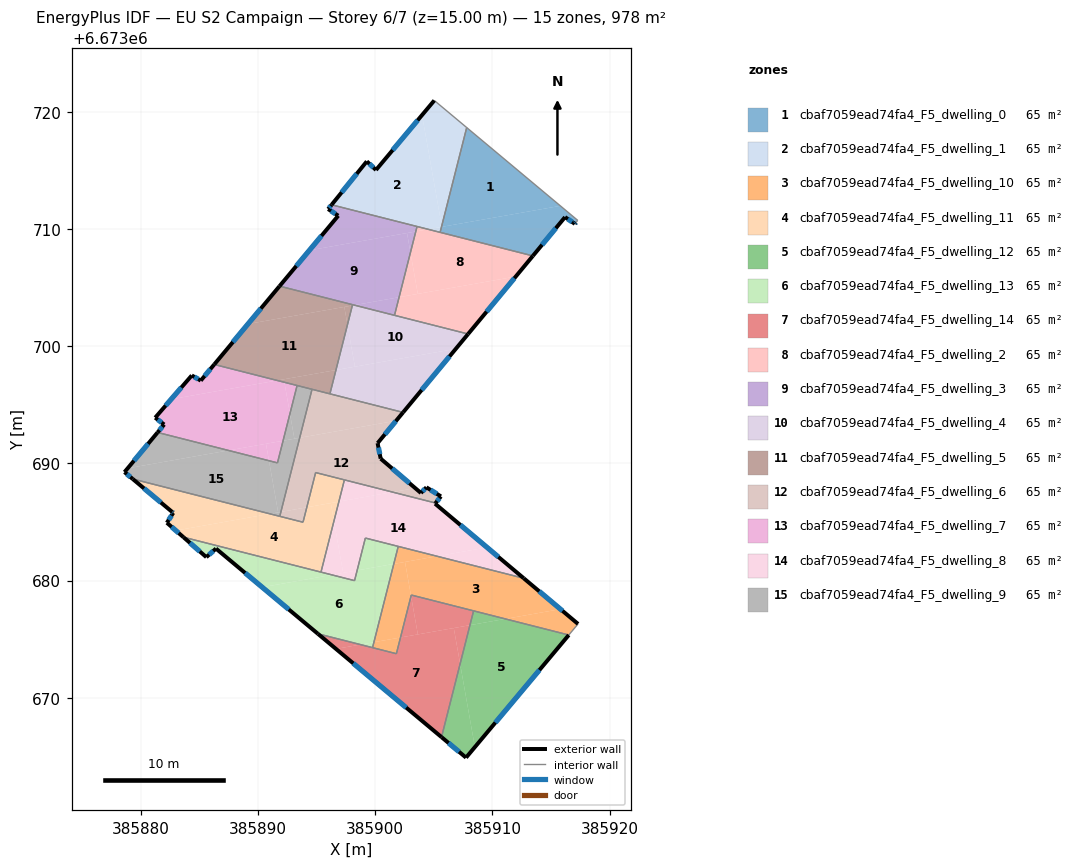
=== STOREY PLAN SPEC (per zone: floor XY polygon, exterior-wall plan segments, windows/doors) ===
zone 1: cbaf7059ead74fa4_F5_dwelling_0  (65.2 m²)
  floor: (385915.80, 6673711.97) (385905.69, 6673710.18) (385905.68, 6673710.25) (385907.81, 6673718.65)
  floor: (385917.28, 6673710.74) (385917.04, 6673710.44) (385916.20, 6673711.01) (385913.46, 6673707.70) (385905.54, 6673709.71) (385905.66, 6673710.18) (385915.80, 6673711.97)
  exterior wall: (385917.04, 6673710.44) – (385917.14, 6673710.56)  [0.2 m]
    window: (385917.07, 6673710.47) – (385917.11, 6673710.52)  [0.1 m²]
  exterior wall: (385916.20, 6673711.01) – (385917.04, 6673710.44)  [1.0 m]
    window: (385916.44, 6673710.85) – (385916.80, 6673710.60)  [0.6 m²]
  exterior wall: (385913.46, 6673707.70) – (385916.20, 6673711.01)  [4.3 m]
    window: (385914.24, 6673708.65) – (385915.42, 6673710.07)  [2.4 m²]
  interior walls: 4
zone 2: cbaf7059ead74fa4_F5_dwelling_1  (65.2 m²)
  floor: (385904.00, 6673719.72) (385905.68, 6673710.25) (385905.66, 6673710.18) (385904.52, 6673709.97) (385896.28, 6673712.06) (385899.28, 6673715.77) (385900.07, 6673715.04)
  floor: (385907.81, 6673718.65) (385905.68, 6673710.25) (385904.00, 6673719.72) (385905.04, 6673720.97)
  floor: (385905.66, 6673710.18) (385905.54, 6673709.71) (385904.52, 6673709.97)
  exterior wall: (385900.07, 6673715.04) – (385899.28, 6673715.77)  [1.1 m]
    window: (385899.84, 6673715.24) – (385899.51, 6673715.56)  [0.6 m²]
  exterior wall: (385905.04, 6673720.97) – (385900.07, 6673715.04)  [7.7 m]
    window: (385903.62, 6673719.27) – (385901.49, 6673716.73)  [4.3 m²]
  exterior wall: (385899.28, 6673715.77) – (385896.28, 6673712.06)  [4.8 m]
    window: (385898.43, 6673714.71) – (385897.14, 6673713.12)  [2.6 m²]
  interior walls: 4
zone 3: cbaf7059ead74fa4_F5_dwelling_10  (65.2 m²)
  floor: (385912.68, 6673680.19) (385915.81, 6673677.56) (385911.10, 6673676.72) (385903.08, 6673678.76) (385903.06, 6673678.68) (385902.54, 6673681.59) (385905.28, 6673682.07)
  floor: (385917.31, 6673676.29) (385916.52, 6673675.35) (385911.10, 6673676.72) (385915.81, 6673677.56)
  floor: (385902.54, 6673681.59) (385903.06, 6673678.68) (385902.16, 6673675.14) (385899.89, 6673674.74) (385901.59, 6673681.42)
  floor: (385905.28, 6673682.07) (385901.59, 6673681.42) (385901.97, 6673682.91)
  floor: (385902.16, 6673675.14) (385901.81, 6673673.75) (385899.77, 6673674.27) (385899.89, 6673674.74)
  exterior wall: (385917.31, 6673676.29) – (385912.68, 6673680.19)  [6.1 m]
    window: (385915.99, 6673677.41) – (385914.00, 6673679.08)  [3.3 m²]
  interior walls: 7
zone 4: cbaf7059ead74fa4_F5_dwelling_11  (65.2 m²)
  floor: (385896.90, 6673686.73) (385896.21, 6673686.61) (385896.48, 6673685.08) (385895.37, 6673680.72) (385883.64, 6673683.70) (385882.99, 6673684.26) (385891.02, 6673685.69) (385893.84, 6673684.97) (385894.16, 6673686.25)
  floor: (385896.90, 6673686.73) (385896.48, 6673685.08) (385896.21, 6673686.61)
  floor: (385891.02, 6673685.69) (385882.99, 6673684.26) (385882.22, 6673684.93) (385882.77, 6673685.77) (385882.67, 6673685.85) (385879.31, 6673688.66)
  floor: (385897.37, 6673688.59) (385896.90, 6673686.73) (385894.16, 6673686.25) (385894.92, 6673689.21)
  exterior wall: (385882.22, 6673684.93) – (385883.64, 6673683.70)  [1.9 m]
    window: (385882.63, 6673684.58) – (385883.23, 6673684.05)  [1.0 m²]
  exterior wall: (385882.77, 6673685.77) – (385882.22, 6673684.93)  [1.0 m]
    window: (385882.61, 6673685.53) – (385882.38, 6673685.17)  [0.6 m²]
  exterior wall: (385882.67, 6673685.85) – (385882.77, 6673685.77)  [0.1 m]
    window: (385882.70, 6673685.83) – (385882.74, 6673685.80)  [0.1 m²]
  exterior wall: (385879.31, 6673688.66) – (385882.67, 6673685.85)  [4.4 m]
    window: (385880.27, 6673687.86) – (385881.71, 6673686.66)  [2.4 m²]
  interior walls: 6
zone 5: cbaf7059ead74fa4_F5_dwelling_12  (65.2 m²)
  floor: (385916.52, 6673675.35) (385908.51, 6673665.79) (385907.25, 6673672.89) (385908.09, 6673676.19) (385911.10, 6673676.72)
  floor: (385907.25, 6673672.89) (385908.51, 6673665.79) (385907.75, 6673664.88) (385905.66, 6673666.63)
  floor: (385911.10, 6673676.72) (385908.09, 6673676.19) (385908.40, 6673677.41)
  exterior wall: (385905.66, 6673666.63) – (385907.75, 6673664.88)  [2.7 m]
    window: (385906.26, 6673666.13) – (385907.15, 6673665.38)  [1.5 m²]
  exterior wall: (385907.75, 6673664.88) – (385916.52, 6673675.35)  [13.7 m]
    window: (385910.26, 6673667.87) – (385914.02, 6673672.36)  [7.5 m²]
  interior walls: 2
zone 6: cbaf7059ead74fa4_F5_dwelling_13  (65.2 m²)
  floor: (385901.59, 6673681.42) (385899.89, 6673674.74) (385898.74, 6673674.53) (385895.11, 6673675.45) (385890.36, 6673679.43) (385896.31, 6673680.48) (385898.24, 6673679.99) (385898.46, 6673680.86)
  floor: (385901.97, 6673682.91) (385901.59, 6673681.42) (385898.46, 6673680.86) (385899.16, 6673683.62)
  floor: (385899.89, 6673674.74) (385899.77, 6673674.27) (385898.74, 6673674.53)
  floor: (385896.31, 6673680.48) (385890.36, 6673679.43) (385886.41, 6673682.72) (385885.59, 6673681.99) (385883.64, 6673683.70)
  exterior wall: (385886.41, 6673682.72) – (385895.11, 6673675.45)  [11.3 m]
    window: (385888.90, 6673680.65) – (385892.63, 6673677.53)  [6.2 m²]
  exterior wall: (385885.59, 6673681.99) – (385886.41, 6673682.72)  [1.1 m]
    window: (385885.82, 6673682.20) – (385886.18, 6673682.52)  [0.6 m²]
  exterior wall: (385883.64, 6673683.70) – (385885.59, 6673681.99)  [2.6 m]
    window: (385884.19, 6673683.21) – (385885.03, 6673682.48)  [1.4 m²]
  interior walls: 6
zone 7: cbaf7059ead74fa4_F5_dwelling_14  (65.2 m²)
  floor: (385906.71, 6673675.94) (385907.25, 6673672.89) (385905.66, 6673666.63) (385896.66, 6673674.16) (385898.74, 6673674.53) (385901.81, 6673673.75) (385902.16, 6673675.14)
  floor: (385908.40, 6673677.41) (385908.09, 6673676.19) (385903.64, 6673675.40) (385903.06, 6673678.68) (385903.08, 6673678.76)
  floor: (385898.74, 6673674.53) (385896.66, 6673674.16) (385895.11, 6673675.45)
  floor: (385908.09, 6673676.19) (385907.25, 6673672.89) (385906.71, 6673675.94)
  floor: (385903.06, 6673678.68) (385903.64, 6673675.40) (385902.16, 6673675.14)
  exterior wall: (385895.11, 6673675.45) – (385905.66, 6673666.63)  [13.7 m]
    window: (385898.12, 6673672.93) – (385902.65, 6673669.15)  [7.6 m²]
  interior walls: 5
zone 8: cbaf7059ead74fa4_F5_dwelling_2  (65.2 m²)
  floor: (385913.46, 6673707.70) (385912.00, 6673705.94) (385903.64, 6673704.46) (385903.01, 6673707.99) (385903.47, 6673709.79) (385904.51, 6673709.97)
  floor: (385912.00, 6673705.94) (385907.93, 6673701.04) (385901.65, 6673702.63) (385902.04, 6673704.18)
  floor: (385904.51, 6673709.97) (385903.47, 6673709.79) (385903.57, 6673710.21)
  floor: (385903.01, 6673707.99) (385903.64, 6673704.46) (385902.04, 6673704.18)
  exterior wall: (385907.93, 6673701.04) – (385913.46, 6673707.70)  [8.7 m]
    window: (385909.51, 6673702.94) – (385911.88, 6673705.80)  [4.8 m²]
  interior walls: 4
zone 9: cbaf7059ead74fa4_F5_dwelling_3  (65.2 m²)
  floor: (385902.72, 6673709.65) (385903.01, 6673707.99) (385902.04, 6673704.18) (385898.22, 6673703.50) (385891.84, 6673705.12) (385894.38, 6673708.18)
  floor: (385903.57, 6673710.21) (385903.46, 6673709.79) (385894.38, 6673708.18) (385896.85, 6673711.13) (385895.98, 6673711.70) (385896.28, 6673712.06)
  floor: (385903.46, 6673709.79) (385903.01, 6673707.99) (385902.72, 6673709.65)
  floor: (385902.04, 6673704.18) (385901.65, 6673702.63) (385898.22, 6673703.50)
  exterior wall: (385895.98, 6673711.70) – (385896.85, 6673711.13)  [1.0 m]
    window: (385896.23, 6673711.54) – (385896.60, 6673711.29)  [0.6 m²]
  exterior wall: (385896.28, 6673712.06) – (385895.98, 6673711.70)  [0.5 m]
    window: (385896.19, 6673711.96) – (385896.07, 6673711.80)  [0.3 m²]
  exterior wall: (385896.85, 6673711.13) – (385891.84, 6673705.12)  [7.8 m]
    window: (385895.41, 6673709.41) – (385893.27, 6673706.84)  [4.3 m²]
  interior walls: 4
zone 10: cbaf7059ead74fa4_F5_dwelling_4  (65.2 m²)
  floor: (385907.93, 6673701.04) (385906.88, 6673699.77) (385898.27, 6673698.25) (385897.63, 6673701.83) (385898.05, 6673703.47) (385898.22, 6673703.50)
  floor: (385906.88, 6673699.77) (385902.38, 6673694.35) (385896.14, 6673695.93) (385896.65, 6673697.96)
  floor: (385897.63, 6673701.83) (385898.27, 6673698.25) (385896.65, 6673697.96)
  exterior wall: (385902.38, 6673694.35) – (385907.93, 6673701.04)  [8.7 m]
    window: (385903.97, 6673696.26) – (385906.34, 6673699.13)  [4.8 m²]
  interior walls: 4
zone 11: cbaf7059ead74fa4_F5_dwelling_5  (65.2 m²)
  floor: (385897.36, 6673703.35) (385897.63, 6673701.83) (385896.65, 6673697.96) (385891.64, 6673697.07) (385886.26, 6673698.44) (385889.14, 6673701.89)
  floor: (385896.65, 6673697.96) (385896.14, 6673695.93) (385891.64, 6673697.07)
  floor: (385898.07, 6673703.54) (385898.05, 6673703.47) (385889.14, 6673701.89) (385891.84, 6673705.12)
  floor: (385898.05, 6673703.47) (385897.63, 6673701.83) (385897.36, 6673703.35)
  exterior wall: (385891.84, 6673705.12) – (385886.26, 6673698.44)  [8.7 m]
    window: (385890.24, 6673703.21) – (385887.86, 6673700.35)  [4.8 m²]
  interior walls: 5
zone 12: cbaf7059ead74fa4_F5_dwelling_6  (65.2 m²)
  floor: (385901.79, 6673693.64) (385900.21, 6673691.72) (385900.47, 6673690.40) (385903.41, 6673687.89) (385901.48, 6673687.54) (385894.92, 6673689.21) (385894.16, 6673686.25) (385891.95, 6673685.85) (385893.56, 6673692.18)
  floor: (385905.61, 6673687.18) (385905.16, 6673686.61) (385901.49, 6673687.54) (385903.41, 6673687.89) (385903.90, 6673687.47) (385904.37, 6673687.95)
  floor: (385894.16, 6673686.25) (385893.84, 6673684.97) (385891.86, 6673685.48) (385891.95, 6673685.85)
  floor: (385902.38, 6673694.35) (385901.79, 6673693.64) (385893.56, 6673692.18) (385894.61, 6673696.32)
  exterior wall: (385900.47, 6673690.40) – (385900.21, 6673691.72)  [1.4 m]
    window: (385900.39, 6673690.78) – (385900.28, 6673691.34)  [0.7 m²]
  exterior wall: (385903.90, 6673687.47) – (385900.47, 6673690.40)  [4.5 m]
    window: (385902.92, 6673688.31) – (385901.45, 6673689.56)  [2.5 m²]
  exterior wall: (385904.37, 6673687.95) – (385903.90, 6673687.47)  [0.7 m]
    window: (385904.24, 6673687.81) – (385904.04, 6673687.61)  [0.4 m²]
  exterior wall: (385905.61, 6673687.18) – (385904.37, 6673687.95)  [1.5 m]
    window: (385905.26, 6673687.40) – (385904.73, 6673687.73)  [0.8 m²]
  exterior wall: (385905.16, 6673686.61) – (385905.61, 6673687.18)  [0.7 m]
    window: (385905.29, 6673686.77) – (385905.48, 6673687.02)  [0.4 m²]
  exterior wall: (385900.21, 6673691.72) – (385902.38, 6673694.35)  [3.4 m]
    window: (385900.83, 6673692.47) – (385901.76, 6673693.60)  [1.9 m²]
  interior walls: 7
zone 13: cbaf7059ead74fa4_F5_dwelling_7  (65.2 m²)
  floor: (385892.25, 6673696.92) (385892.72, 6673694.24) (385892.14, 6673691.93) (385887.48, 6673691.10) (385881.43, 6673692.64) (385881.99, 6673693.31) (385881.22, 6673693.90) (385882.59, 6673695.47) (385891.64, 6673697.07)
  floor: (385891.64, 6673697.07) (385882.59, 6673695.47) (385884.35, 6673697.50) (385885.11, 6673697.06) (385886.26, 6673698.44)
  floor: (385892.14, 6673691.93) (385891.66, 6673690.04) (385890.94, 6673690.22) (385890.68, 6673691.67)
  floor: (385893.34, 6673696.64) (385892.72, 6673694.24) (385892.25, 6673696.92)
  floor: (385890.68, 6673691.67) (385890.94, 6673690.22) (385887.48, 6673691.10)
  exterior wall: (385881.22, 6673693.90) – (385881.99, 6673693.31)  [1.0 m]
    window: (385881.44, 6673693.73) – (385881.77, 6673693.48)  [0.5 m²]
  exterior wall: (385884.35, 6673697.50) – (385881.22, 6673693.90)  [4.8 m]
    window: (385883.46, 6673696.47) – (385882.12, 6673694.93)  [2.6 m²]
  exterior wall: (385885.11, 6673697.06) – (385884.35, 6673697.50)  [0.9 m]
    window: (385884.90, 6673697.19) – (385884.57, 6673697.37)  [0.5 m²]
  exterior wall: (385886.26, 6673698.44) – (385885.11, 6673697.06)  [1.8 m]
    window: (385885.93, 6673698.04) – (385885.44, 6673697.45)  [1.0 m²]
  exterior wall: (385881.99, 6673693.31) – (385881.43, 6673692.64)  [0.9 m]
    window: (385881.83, 6673693.12) – (385881.59, 6673692.83)  [0.5 m²]
  interior walls: 3
zone 14: cbaf7059ead74fa4_F5_dwelling_8  (65.2 m²)
  floor: (385905.16, 6673686.61) (385905.11, 6673686.56) (385909.54, 6673682.83) (385905.28, 6673682.07) (385899.16, 6673683.62) (385898.46, 6673680.86) (385897.27, 6673680.65) (385896.48, 6673685.08) (385896.90, 6673686.73) (385901.49, 6673687.54)
  floor: (385912.68, 6673680.19) (385905.28, 6673682.07) (385909.54, 6673682.83)
  floor: (385896.48, 6673685.08) (385897.27, 6673680.65) (385896.31, 6673680.48) (385895.37, 6673680.72)
  floor: (385901.48, 6673687.54) (385896.90, 6673686.73) (385897.37, 6673688.59)
  floor: (385898.46, 6673680.86) (385898.24, 6673679.99) (385896.31, 6673680.48)
  exterior wall: (385912.68, 6673680.19) – (385905.11, 6673686.56)  [9.9 m]
    window: (385910.51, 6673682.01) – (385907.27, 6673684.74)  [5.4 m²]
  exterior wall: (385905.11, 6673686.56) – (385905.16, 6673686.61)  [0.1 m]
  interior walls: 6
zone 15: cbaf7059ead74fa4_F5_dwelling_9  (65.2 m²)
  floor: (385893.56, 6673692.18) (385891.95, 6673685.85) (385891.72, 6673685.81) (385890.94, 6673690.22) (385891.66, 6673690.04) (385892.14, 6673691.93)
  floor: (385890.94, 6673690.22) (385891.72, 6673685.81) (385891.02, 6673685.69) (385879.31, 6673688.66) (385878.61, 6673689.25) (385878.88, 6673689.58) (385887.48, 6673691.10)
  floor: (385892.72, 6673694.24) (385893.10, 6673692.10) (385892.14, 6673691.93)
  floor: (385887.48, 6673691.10) (385878.88, 6673689.58) (385881.43, 6673692.64)
  floor: (385891.95, 6673685.85) (385891.86, 6673685.48) (385891.02, 6673685.69)
  floor: (385894.61, 6673696.32) (385893.56, 6673692.18) (385893.10, 6673692.10) (385892.72, 6673694.24) (385893.34, 6673696.64)
  exterior wall: (385878.61, 6673689.25) – (385879.31, 6673688.66)  [0.9 m]
    window: (385878.81, 6673689.08) – (385879.11, 6673688.83)  [0.5 m²]
  exterior wall: (385881.43, 6673692.64) – (385878.61, 6673689.25)  [4.4 m]
    window: (385880.62, 6673691.67) – (385879.41, 6673690.22)  [2.4 m²]
  interior walls: 5

=== DERIVED (storey summary) ===
Building: EU S2 Campaign
Storey: 6 of 7  (floor level z = 15.00 m)
Storey gross floor area: 978.3 m²
Zones on this storey: 15
  - cbaf7059ead74fa4_F5_dwelling_0: floor 65.2 m²; exterior wall 5.5 m (16.4 m²); 3 window(s) 3.0 m²; WWR 18.4%
  - cbaf7059ead74fa4_F5_dwelling_1: floor 65.2 m²; exterior wall 13.6 m (40.8 m²); 3 window(s) 7.5 m²; WWR 18.4%
  - cbaf7059ead74fa4_F5_dwelling_10: floor 65.2 m²; exterior wall 6.1 m (18.2 m²); 1 window(s) 3.3 m²; WWR 18.4%
  - cbaf7059ead74fa4_F5_dwelling_11: floor 65.2 m²; exterior wall 7.4 m (22.2 m²); 4 window(s) 4.1 m²; WWR 18.4%
  - cbaf7059ead74fa4_F5_dwelling_12: floor 65.2 m²; exterior wall 16.4 m (49.1 m²); 2 window(s) 9.0 m²; WWR 18.4%
  - cbaf7059ead74fa4_F5_dwelling_13: floor 65.2 m²; exterior wall 15.0 m (45.1 m²); 3 window(s) 8.3 m²; WWR 18.4%
  - cbaf7059ead74fa4_F5_dwelling_14: floor 65.2 m²; exterior wall 13.7 m (41.2 m²); 1 window(s) 7.6 m²; WWR 18.4%
  - cbaf7059ead74fa4_F5_dwelling_2: floor 65.2 m²; exterior wall 8.7 m (26.0 m²); 1 window(s) 4.8 m²; WWR 18.4%
  - cbaf7059ead74fa4_F5_dwelling_3: floor 65.2 m²; exterior wall 9.3 m (28.0 m²); 3 window(s) 5.1 m²; WWR 18.4%
  - cbaf7059ead74fa4_F5_dwelling_4: floor 65.2 m²; exterior wall 8.7 m (26.1 m²); 1 window(s) 4.8 m²; WWR 18.4%
  - cbaf7059ead74fa4_F5_dwelling_5: floor 65.2 m²; exterior wall 8.7 m (26.1 m²); 1 window(s) 4.8 m²; WWR 18.4%
  - cbaf7059ead74fa4_F5_dwelling_6: floor 65.2 m²; exterior wall 12.1 m (36.4 m²); 6 window(s) 6.7 m²; WWR 18.4%
  - cbaf7059ead74fa4_F5_dwelling_7: floor 65.2 m²; exterior wall 9.3 m (27.9 m²); 5 window(s) 5.1 m²; WWR 18.4%
  - cbaf7059ead74fa4_F5_dwelling_8: floor 65.2 m²; exterior wall 10.0 m (29.9 m²); 1 window(s) 5.4 m²; WWR 18.2%
  - cbaf7059ead74fa4_F5_dwelling_9: floor 65.2 m²; exterior wall 5.3 m (16.0 m²); 2 window(s) 2.9 m²; WWR 18.4%
Zone adjacency (shared interzone walls):
  - cbaf7059ead74fa4_F5_dwelling_0 ↔ cbaf7059ead74fa4_F5_dwelling_1
  - cbaf7059ead74fa4_F5_dwelling_0 ↔ cbaf7059ead74fa4_F5_dwelling_2
  - cbaf7059ead74fa4_F5_dwelling_1 ↔ cbaf7059ead74fa4_F5_dwelling_2
  - cbaf7059ead74fa4_F5_dwelling_1 ↔ cbaf7059ead74fa4_F5_dwelling_3
  - cbaf7059ead74fa4_F5_dwelling_10 ↔ cbaf7059ead74fa4_F5_dwelling_12
  - cbaf7059ead74fa4_F5_dwelling_10 ↔ cbaf7059ead74fa4_F5_dwelling_13
  - cbaf7059ead74fa4_F5_dwelling_10 ↔ cbaf7059ead74fa4_F5_dwelling_14
  - cbaf7059ead74fa4_F5_dwelling_10 ↔ cbaf7059ead74fa4_F5_dwelling_8
  - cbaf7059ead74fa4_F5_dwelling_11 ↔ cbaf7059ead74fa4_F5_dwelling_13
  - cbaf7059ead74fa4_F5_dwelling_11 ↔ cbaf7059ead74fa4_F5_dwelling_6
  - cbaf7059ead74fa4_F5_dwelling_11 ↔ cbaf7059ead74fa4_F5_dwelling_8
  - cbaf7059ead74fa4_F5_dwelling_11 ↔ cbaf7059ead74fa4_F5_dwelling_9
  - cbaf7059ead74fa4_F5_dwelling_12 ↔ cbaf7059ead74fa4_F5_dwelling_14
  - cbaf7059ead74fa4_F5_dwelling_13 ↔ cbaf7059ead74fa4_F5_dwelling_14
  - cbaf7059ead74fa4_F5_dwelling_13 ↔ cbaf7059ead74fa4_F5_dwelling_8
  - cbaf7059ead74fa4_F5_dwelling_2 ↔ cbaf7059ead74fa4_F5_dwelling_3
  - cbaf7059ead74fa4_F5_dwelling_2 ↔ cbaf7059ead74fa4_F5_dwelling_4
  - cbaf7059ead74fa4_F5_dwelling_3 ↔ cbaf7059ead74fa4_F5_dwelling_4
  - cbaf7059ead74fa4_F5_dwelling_3 ↔ cbaf7059ead74fa4_F5_dwelling_5
  - cbaf7059ead74fa4_F5_dwelling_4 ↔ cbaf7059ead74fa4_F5_dwelling_5
  - cbaf7059ead74fa4_F5_dwelling_4 ↔ cbaf7059ead74fa4_F5_dwelling_6
  - cbaf7059ead74fa4_F5_dwelling_5 ↔ cbaf7059ead74fa4_F5_dwelling_6
  - cbaf7059ead74fa4_F5_dwelling_5 ↔ cbaf7059ead74fa4_F5_dwelling_7
  - cbaf7059ead74fa4_F5_dwelling_5 ↔ cbaf7059ead74fa4_F5_dwelling_9
  - cbaf7059ead74fa4_F5_dwelling_6 ↔ cbaf7059ead74fa4_F5_dwelling_8
  - cbaf7059ead74fa4_F5_dwelling_6 ↔ cbaf7059ead74fa4_F5_dwelling_9
  - cbaf7059ead74fa4_F5_dwelling_7 ↔ cbaf7059ead74fa4_F5_dwelling_9